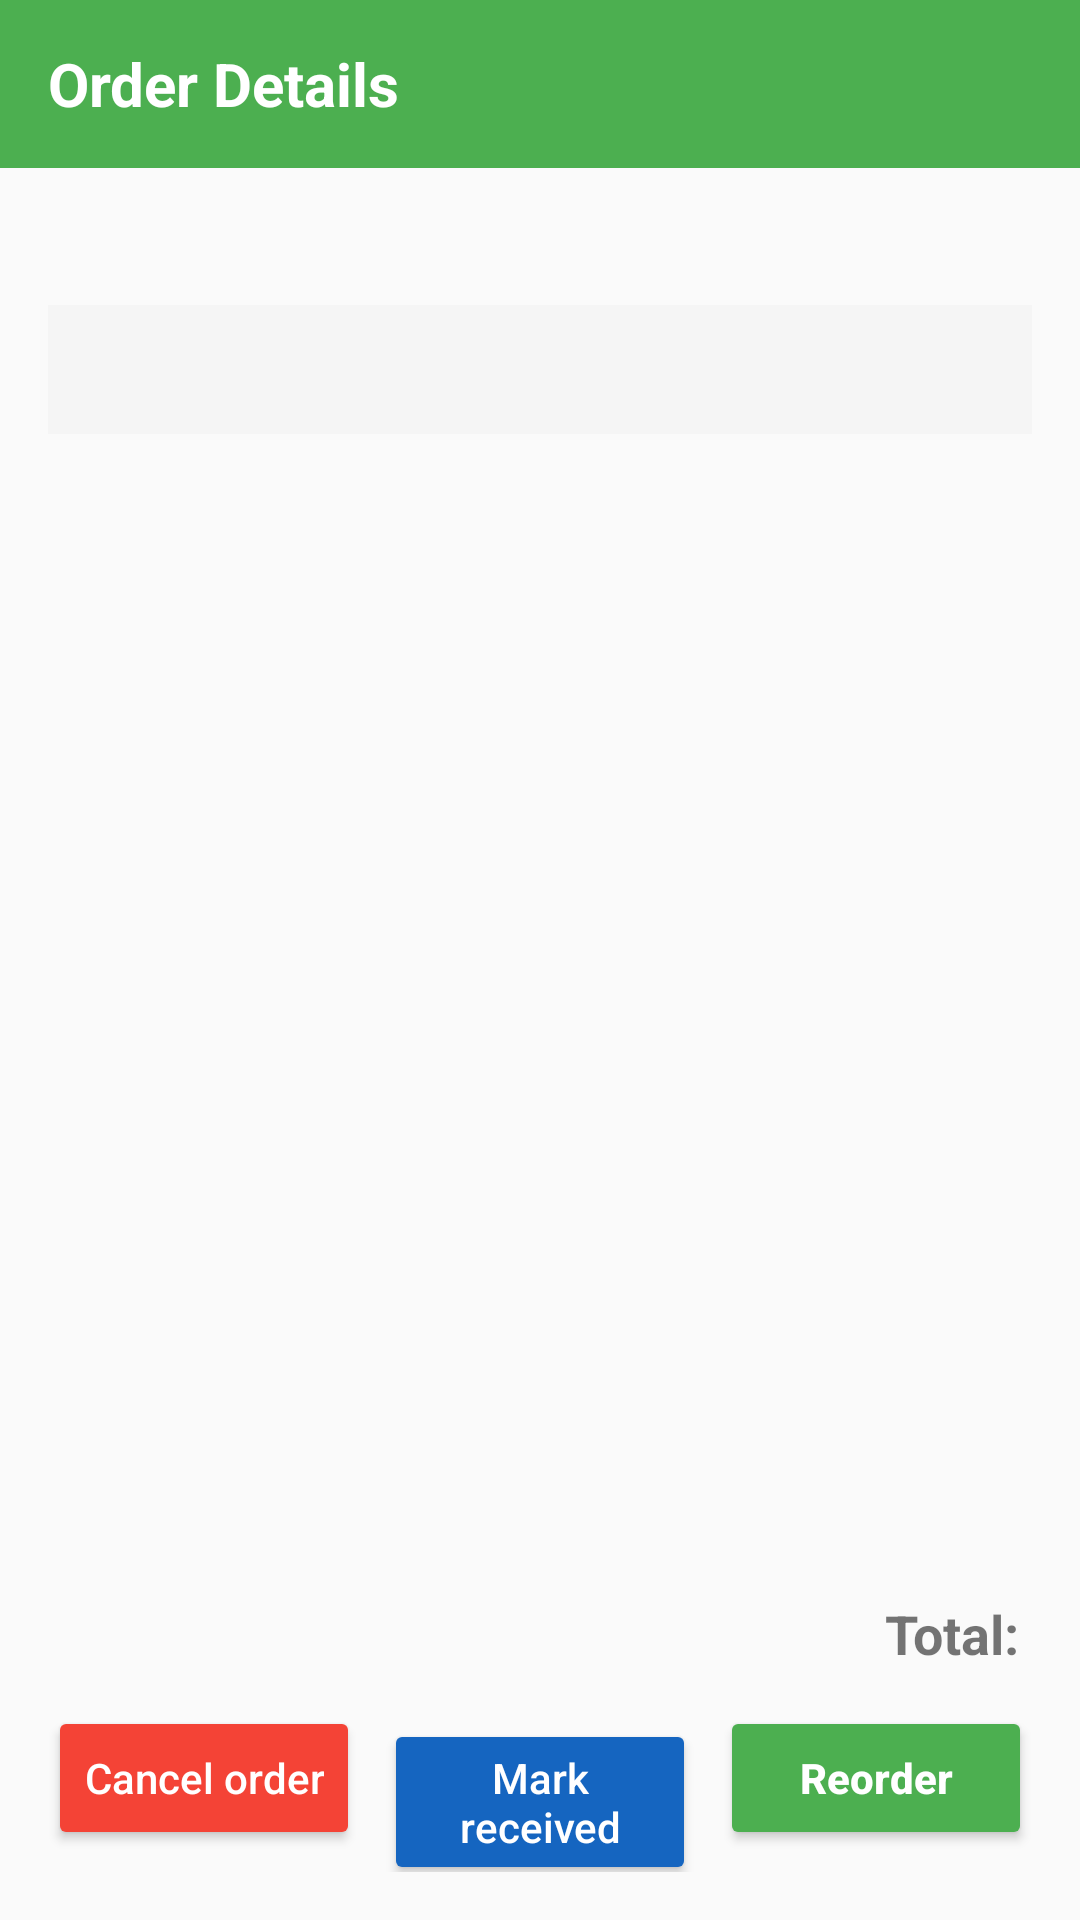

Android layout source for this screen:
<!-- AndroidManifest.xml: application theme Theme.GAP -->
<!-- res/layout/activity_order_details.xml -->
<?xml version="1.0" encoding="utf-8"?>
<LinearLayout xmlns:android="http://schemas.android.com/apk/res/android"
    xmlns:app="http://schemas.android.com/apk/res-auto"
    android:layout_width="match_parent"
    android:layout_height="match_parent"
    android:orientation="vertical">

    <androidx.appcompat.widget.Toolbar
        android:id="@+id/toolbarOrderDetails"
        android:layout_width="match_parent"
        android:layout_height="?attr/actionBarSize"
        android:background="@color/brand_green"
        app:popupTheme="@style/ThemeOverlay.AppCompat.Light"
        app:theme="@style/ThemeOverlay.AppCompat.Dark.ActionBar">

        <TextView
            android:id="@+id/orderDetailsTitle"
            android:layout_width="wrap_content"
            android:layout_height="wrap_content"
            android:text="Order Details"
            android:textColor="#FFFFFF"
            android:textSize="20sp"
            android:textStyle="bold" />
    </androidx.appcompat.widget.Toolbar>

    <LinearLayout
        android:layout_width="match_parent"
        android:layout_height="match_parent"
        android:orientation="vertical"
        android:paddingStart="@dimen/screen_h_padding"
        android:paddingEnd="@dimen/screen_h_padding"
        android:paddingTop="16dp"
        android:paddingBottom="16dp">

        <TextView
            android:id="@+id/tvOrderStatus"
            android:layout_width="wrap_content"
            android:layout_height="wrap_content"
            android:layout_marginBottom="8dp"
            android:textSize="16sp"
            android:textStyle="bold" />

        <TextView
            android:id="@+id/tvOrderMeta"
            android:autoLink="web"
            android:layout_width="match_parent"
            android:layout_height="wrap_content"
            android:background="#F5F5F5"
            android:padding="12dp"
            android:textColor="#444444"
            android:textSize="14sp" />

        <ListView
            android:id="@+id/orderItemsListView"
            android:layout_width="match_parent"
            android:layout_height="0dp"
            android:layout_marginTop="8dp"
            android:layout_weight="1" />

        <TextView
            android:id="@+id/totalOrderPriceTextView"
            android:layout_width="match_parent"
            android:layout_height="wrap_content"
            android:gravity="end"
            android:paddingTop="12dp"
            android:text="Total: "
            android:textSize="18sp"
            android:textStyle="bold" />

        <LinearLayout
            android:layout_width="match_parent"
            android:layout_height="wrap_content"
            android:layout_marginTop="12dp"
            android:orientation="horizontal">

            <Button
                android:id="@+id/btnCancelOrder"
                android:layout_width="0dp"
                android:layout_height="wrap_content"
                android:layout_marginEnd="8dp"
                android:layout_weight="1"
                android:backgroundTint="#F44336"
                android:text="Cancel order"
                android:textAllCaps="false"
                android:textColor="#FFFFFF" />

            <Button
                android:id="@+id/btnMarkDelivered"
                android:layout_width="0dp"
                android:layout_height="wrap_content"
                android:layout_marginEnd="8dp"
                android:layout_weight="1"
                android:backgroundTint="#1565C0"
                android:text="Mark received"
                android:textAllCaps="false"
                android:textColor="#FFFFFF" />

            <Button
                android:id="@+id/btnReorder"
                android:layout_width="0dp"
                android:layout_height="wrap_content"
                android:layout_weight="1"
                android:backgroundTint="@color/brand_green"
                android:text="Reorder"
                android:textAllCaps="false"
                android:textColor="#FFFFFF"
                android:textStyle="bold" />
        </LinearLayout>
    </LinearLayout>

</LinearLayout>
<!-- resources referenced by this layout -->
<resources>
  <color name="brand_green">#4CAF50</color>
  <dimen name="screen_h_padding">16dp</dimen>
  <style name="Theme.GAP" parent="Theme.MaterialComponents.Light.NoActionBar.Bridge">
          <item name="colorPrimary">@color/brand_green</item>
          <item name="colorPrimaryDark">@color/brand_green_dark</item>
          <item name="colorAccent">@color/brand_green</item>
          <item name="colorSecondary">@color/brand_green</item>
      </style>
  <color name="brand_green_dark">#388E3C</color>
</resources>
